Run: headless pygame with SDL's dummy video driver; simulated clock (each Clock.tick advances the game by its frame time, no real sleeping); random seed 0; keys injected as events and as key.get_pressed() state; no mouse input.
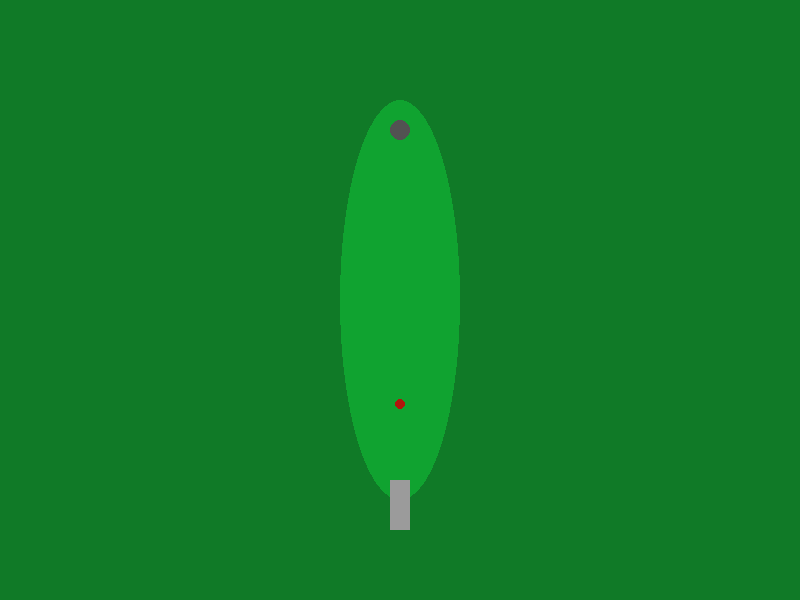
Frame 1 of 4 · flips 1–60 · no input
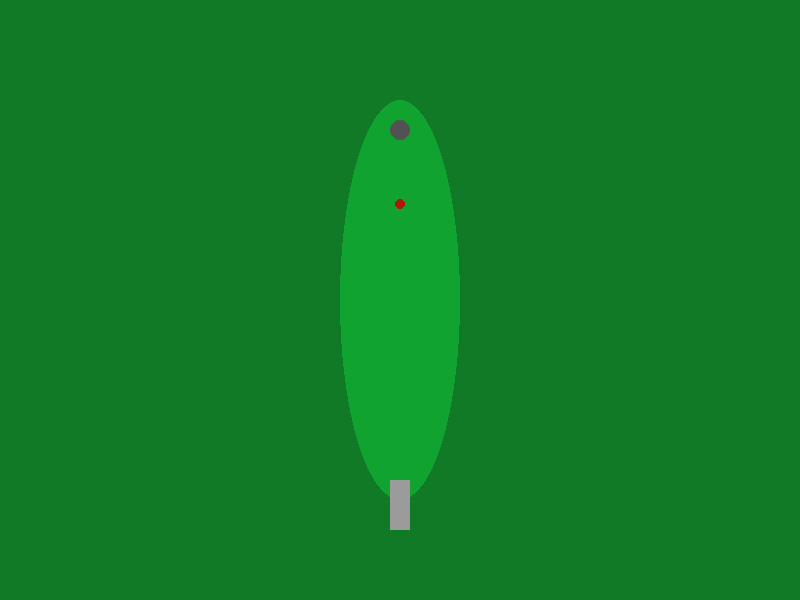
Frame 2 of 4 · flips 61–180 · tapped SPACE, RETURN · held RIGHT (→), D
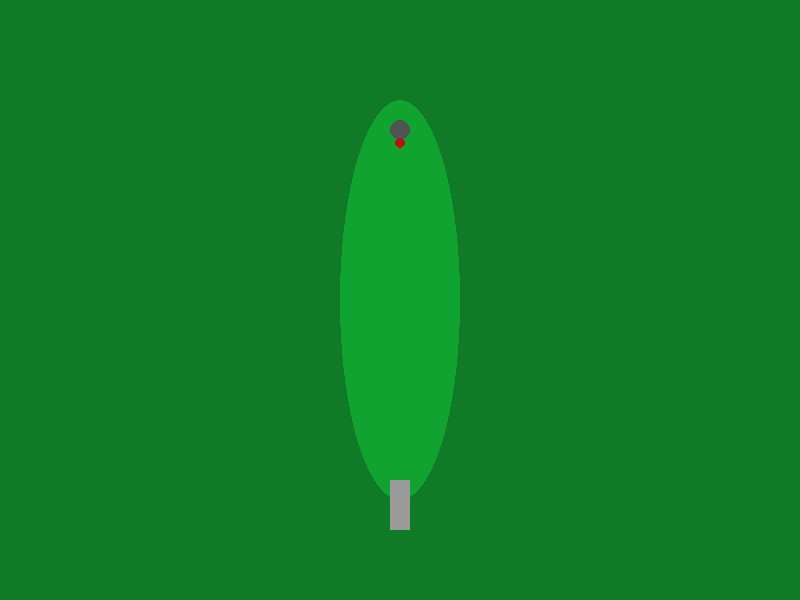
Frame 3 of 4 · flips 181–300 · held DOWN (↓), S
Frame 4 of 4 · flips 301–420 · held LEFT (←), A, UP (↑), W · screen unchanged from frame 3, image omitted

The pygame program that drew these frames:

#!/usr/local/bin/python3

import math
import pygame

pygame.init()

COLOR_ROUGH = (16, 122, 39)
COLOR_FAIRWAY = (16, 163, 48)
COLOR_TEE = (155, 155, 155)
COLOR_HOLE = (82, 82, 82)
COLOR_DISC = (176, 23, 12)

screen = pygame.display.set_mode((800,600))
clock = pygame.time.Clock()
frame_rate = 60;
frame_period = 1.0 / frame_rate;

class Vec2:
    def __init__(self, x_init, y_init):
        self.x = x_init
        self.y = y_init
    x: float
    y: float

disc = Vec2(395, 500)
disc_velocity = Vec2(0, -100)

while True:
    for event in pygame.event.get():
        if event.type == pygame.QUIT:
            quit()

    if (math.sqrt(pow(disc.x - 400, 2) + pow(disc.y - 130, 2)) > 10):
        disc.x = frame_period * disc_velocity.x + disc.x
        disc.y = frame_period * disc_velocity.y + disc.y

    screen.fill(COLOR_ROUGH)

    pygame.draw.ellipse(screen, COLOR_FAIRWAY, [340, 100, 120, 400])
    pygame.draw.rect(screen, COLOR_TEE, [390, 480, 20, 50])
    pygame.draw.ellipse(screen, COLOR_HOLE, [390, 120, 20, 20])
    pygame.draw.ellipse(screen, COLOR_DISC, [disc.x, disc.y, 10, 10])

    pygame.display.update()
    clock.tick(frame_rate)

pygame.quit()
